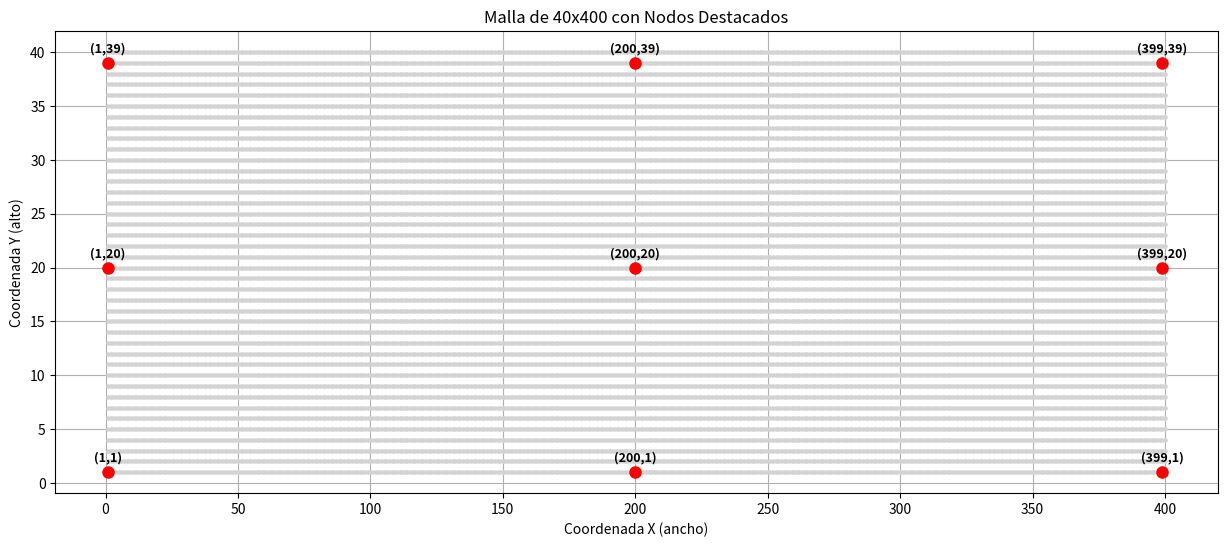

Write the Python code that produced this figure.
import matplotlib.pyplot as plt
import numpy as np

# Dimensiones de la malla
alto = 40
ancho = 400

# Crear la malla de puntos
malla_x, malla_y = np.meshgrid(np.arange(1, ancho + 1), np.arange(1, alto + 1))

# Coordenadas de los 9 puntos de interés
puntos_interes = [(1, 1), (1, 20), (1, 39),
                  (200, 39), (200, 20), (200, 1),
                  (399, 39), (399, 20), (399, 1)]

# Crear el gráfico
plt.figure(figsize=(15, 6))

# Dibujar todos los puntos de la malla
plt.plot(malla_x, malla_y, 'o', color='lightgray', markersize=2)
plt.plot(malla_x.T, malla_y.T, 'o', color='lightgray', markersize=2)

# Resaltar los 9 puntos de interés
puntos_x = [p[0] for p in puntos_interes]
puntos_y = [p[1] for p in puntos_interes]
plt.plot(puntos_x, puntos_y, 'ro', markersize=8)

# Añadir etiquetas a los puntos para mayor claridad
etiquetas = ["(1,1)", "(1,20)", "(1,39)",
             "(200,39)", "(200,20)", "(200,1)",
             "(399,39)", "(399,20)", "(399,1)"]
for i, (x, y) in enumerate(puntos_interes):
    plt.text(x, y + 1, etiquetas[i], ha='center', fontsize=9, fontweight='bold')

# Configuración del gráfico
plt.title('Malla de 40x400 con Nodos Destacados')
plt.xlabel('Coordenada X (ancho)')
plt.ylabel('Coordenada Y (alto)')
plt.grid(True)
plt.show()